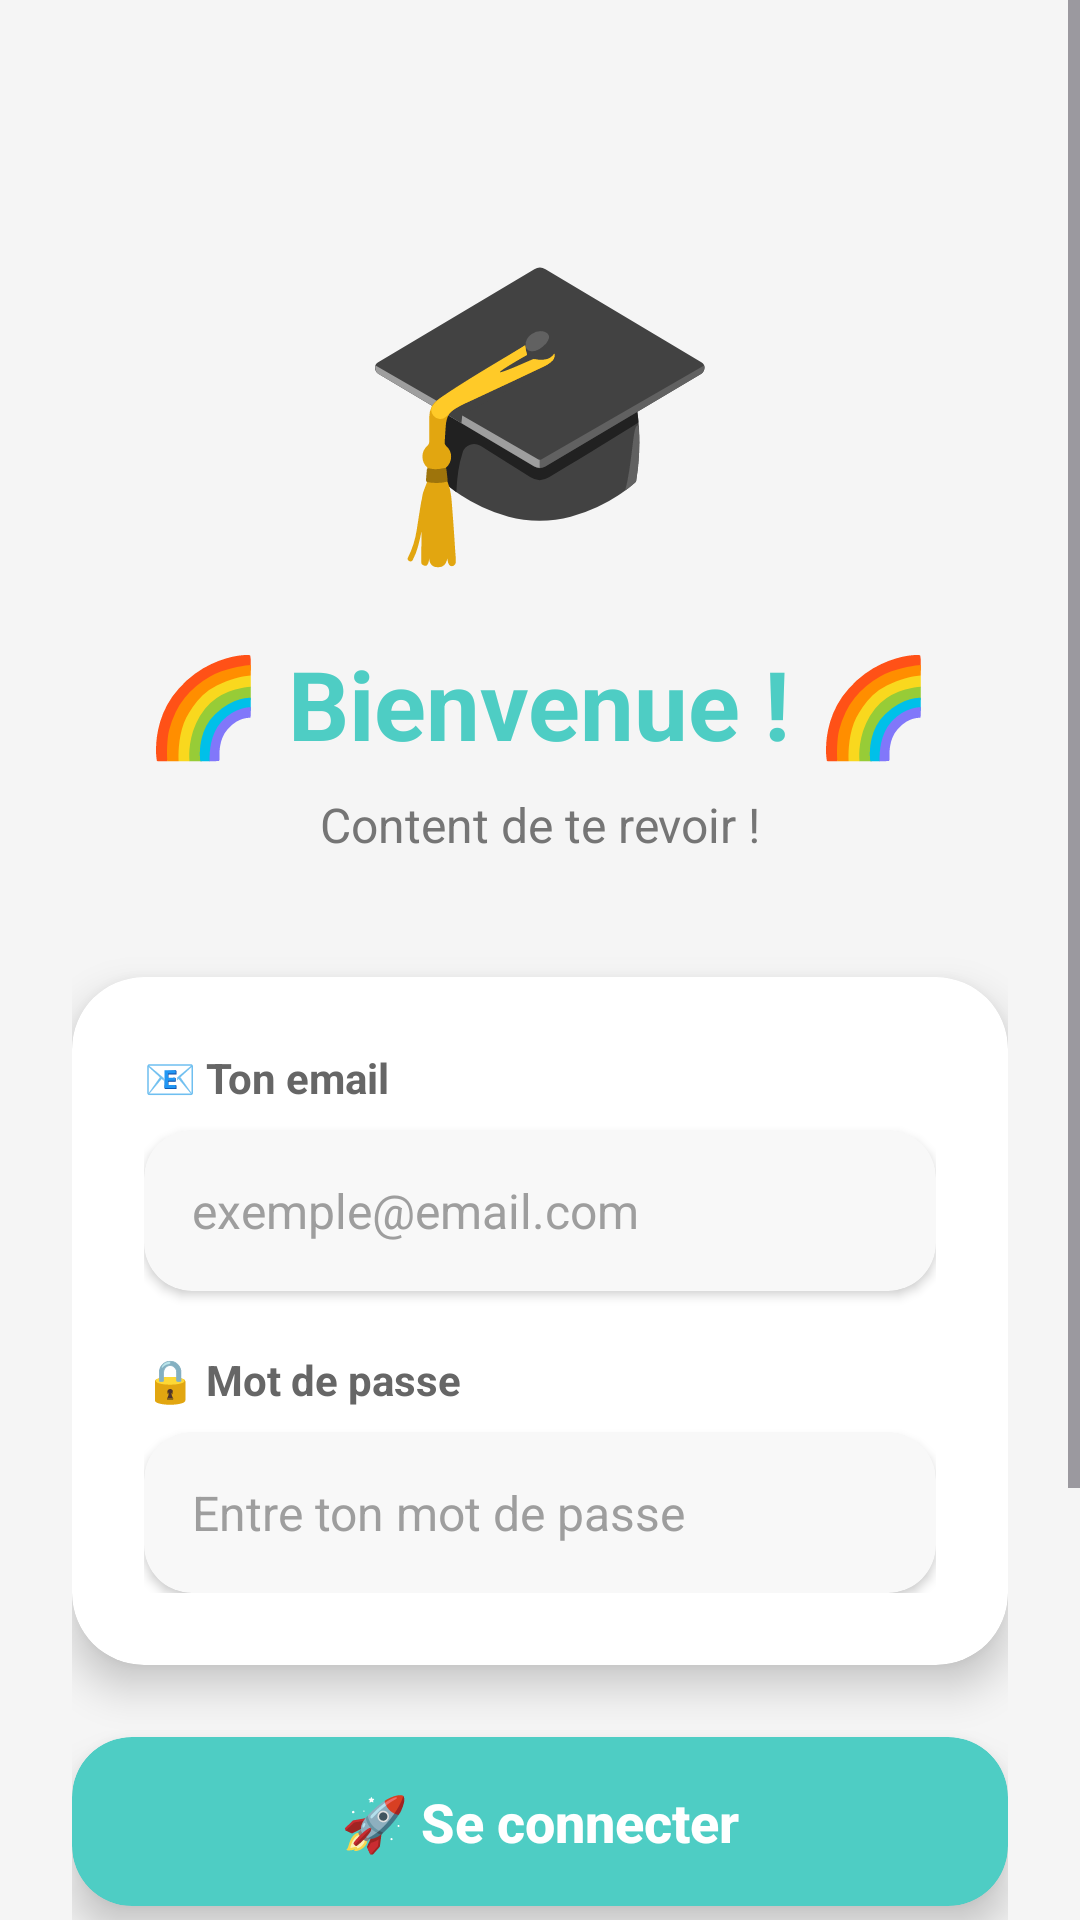

Write the Android layout XML for this screen, with the resource values it uses.
<!-- AndroidManifest.xml: application theme Theme.KidsLearning -->
<!-- res/layout/activity_login.xml -->
<?xml version="1.0" encoding="utf-8"?>
<ScrollView xmlns:android="http://schemas.android.com/apk/res/android"
    xmlns:app="http://schemas.android.com/apk/res-auto"
    android:layout_width="match_parent"
    android:layout_height="match_parent"
    android:background="#F5F5F5"
    android:fillViewport="true">

    <LinearLayout
        android:orientation="vertical"
        android:gravity="center"
        android:padding="24dp"
        android:layout_width="match_parent"
        android:layout_height="wrap_content">

        
        <TextView
            android:text="🎓"
            android:textSize="100sp"
            android:layout_marginTop="40dp"
            android:layout_marginBottom="16dp"
            android:layout_width="wrap_content"
            android:layout_height="wrap_content" />

        
        <TextView
            android:id="@+id/txtLoginTitle"
            android:text="🌈 Bienvenue ! 🌈"
            android:textSize="32sp"
            android:textStyle="bold"
            android:textColor="#4ECDC4"
            android:layout_marginBottom="8dp"
            android:layout_width="wrap_content"
            android:layout_height="wrap_content" />

        <TextView
            android:text="Content de te revoir !"
            android:textSize="16sp"
            android:textColor="#757575"
            android:layout_marginBottom="40dp"
            android:layout_width="wrap_content"
            android:layout_height="wrap_content" />

        
        <androidx.cardview.widget.CardView
            android:layout_width="match_parent"
            android:layout_height="wrap_content"
            app:cardCornerRadius="24dp"
            app:cardElevation="8dp"
            app:cardBackgroundColor="#FFFFFF"
            android:layout_marginBottom="24dp">

            <LinearLayout
                android:orientation="vertical"
                android:padding="24dp"
                android:layout_width="match_parent"
                android:layout_height="wrap_content">

                
                <TextView
                    android:text="📧 Ton email"
                    android:textSize="14sp"
                    android:textStyle="bold"
                    android:textColor="#666666"
                    android:layout_marginBottom="8dp"
                    android:layout_width="wrap_content"
                    android:layout_height="wrap_content" />

                <androidx.cardview.widget.CardView
                    android:layout_width="match_parent"
                    android:layout_height="wrap_content"
                    app:cardCornerRadius="16dp"
                    app:cardElevation="2dp"
                    app:cardBackgroundColor="#F8F8F8"
                    android:layout_marginBottom="20dp">

                    <EditText
                        android:id="@+id/emailInput"
                        android:hint="exemple@email.com"
                        android:textColorHint="#9E9E9E"
                        android:textColor="#000000"
                        android:background="@android:color/transparent"
                        android:padding="16dp"
                        android:textSize="16sp"
                        android:inputType="textEmailAddress"
                        android:layout_width="match_parent"
                        android:layout_height="wrap_content" />
                </androidx.cardview.widget.CardView>

                
                <TextView
                    android:text="🔒 Mot de passe"
                    android:textSize="14sp"
                    android:textStyle="bold"
                    android:textColor="#666666"
                    android:layout_marginBottom="8dp"
                    android:layout_width="wrap_content"
                    android:layout_height="wrap_content" />

                <androidx.cardview.widget.CardView
                    android:layout_width="match_parent"
                    android:layout_height="wrap_content"
                    app:cardCornerRadius="16dp"
                    app:cardElevation="2dp"
                    app:cardBackgroundColor="#F8F8F8">

                    <EditText
                        android:id="@+id/passwordInput"
                        android:hint="Entre ton mot de passe"
                        android:textColorHint="#9E9E9E"
                        android:textColor="#000000"
                        android:inputType="textPassword"
                        android:background="@android:color/transparent"
                        android:padding="16dp"
                        android:textSize="16sp"
                        android:layout_width="match_parent"
                        android:layout_height="wrap_content" />
                </androidx.cardview.widget.CardView>

            </LinearLayout>
        </androidx.cardview.widget.CardView>

        
        <androidx.cardview.widget.CardView
            android:layout_width="match_parent"
            android:layout_height="wrap_content"
            app:cardCornerRadius="20dp"
            app:cardElevation="8dp"
            app:cardBackgroundColor="#4ECDC4"
            android:layout_marginBottom="20dp">

            <Button
                android:id="@+id/loginBtn"
                android:text="🚀 Se connecter"
                android:textSize="18sp"
                android:textStyle="bold"
                android:textColor="#FFFFFF"
                android:background="?attr/selectableItemBackground"
                android:paddingTop="16dp"
                android:paddingBottom="16dp"
                android:textAllCaps="false"
                android:layout_width="match_parent"
                android:layout_height="wrap_content" />
        </androidx.cardview.widget.CardView>

        
        <LinearLayout
            android:layout_width="match_parent"
            android:layout_height="wrap_content"
            android:orientation="horizontal"
            android:gravity="center"
            android:layout_marginTop="16dp"
            android:layout_marginBottom="16dp">

            <View
                android:layout_width="0dp"
                android:layout_height="1dp"
                android:layout_weight="1"
                android:background="#E0E0E0" />

            <TextView
                android:text="  OU  "
                android:textSize="14sp"
                android:textColor="#9E9E9E"
                android:layout_width="wrap_content"
                android:layout_height="wrap_content" />

            <View
                android:layout_width="0dp"
                android:layout_height="1dp"
                android:layout_weight="1"
                android:background="#E0E0E0" />
        </LinearLayout>

        
        <androidx.cardview.widget.CardView
            android:layout_width="match_parent"
            android:layout_height="wrap_content"
            app:cardCornerRadius="20dp"
            app:cardElevation="4dp"
            app:cardBackgroundColor="#FFFFFF"
            app:strokeColor="#4ECDC4"
            app:strokeWidth="2dp">

            <TextView
                android:id="@+id/goToRegister"
                android:text="✨ Créer un nouveau compte ✨"
                android:textSize="16sp"
                android:textStyle="bold"
                android:textColor="#4ECDC4"
                android:gravity="center"
                android:paddingTop="16dp"
                android:paddingBottom="16dp"
                android:background="?attr/selectableItemBackground"
                android:layout_width="match_parent"
                android:layout_height="wrap_content" />
        </androidx.cardview.widget.CardView>

        
        <TextView
            android:text="🔐 Tes données sont sécurisées"
            android:textSize="13sp"
            android:textColor="#757575"
            android:layout_marginTop="24dp"
            android:gravity="center"
            android:layout_width="wrap_content"
            android:layout_height="wrap_content" />

    </LinearLayout>
</ScrollView>
<!-- resources referenced by this layout -->
<resources>
  <style name="Theme.KidsLearning" parent="Base.Theme.KidsLearning" />
  <style name="Base.Theme.KidsLearning" parent="Theme.Material3.DayNight.NoActionBar">
          
          
      </style>
</resources>
